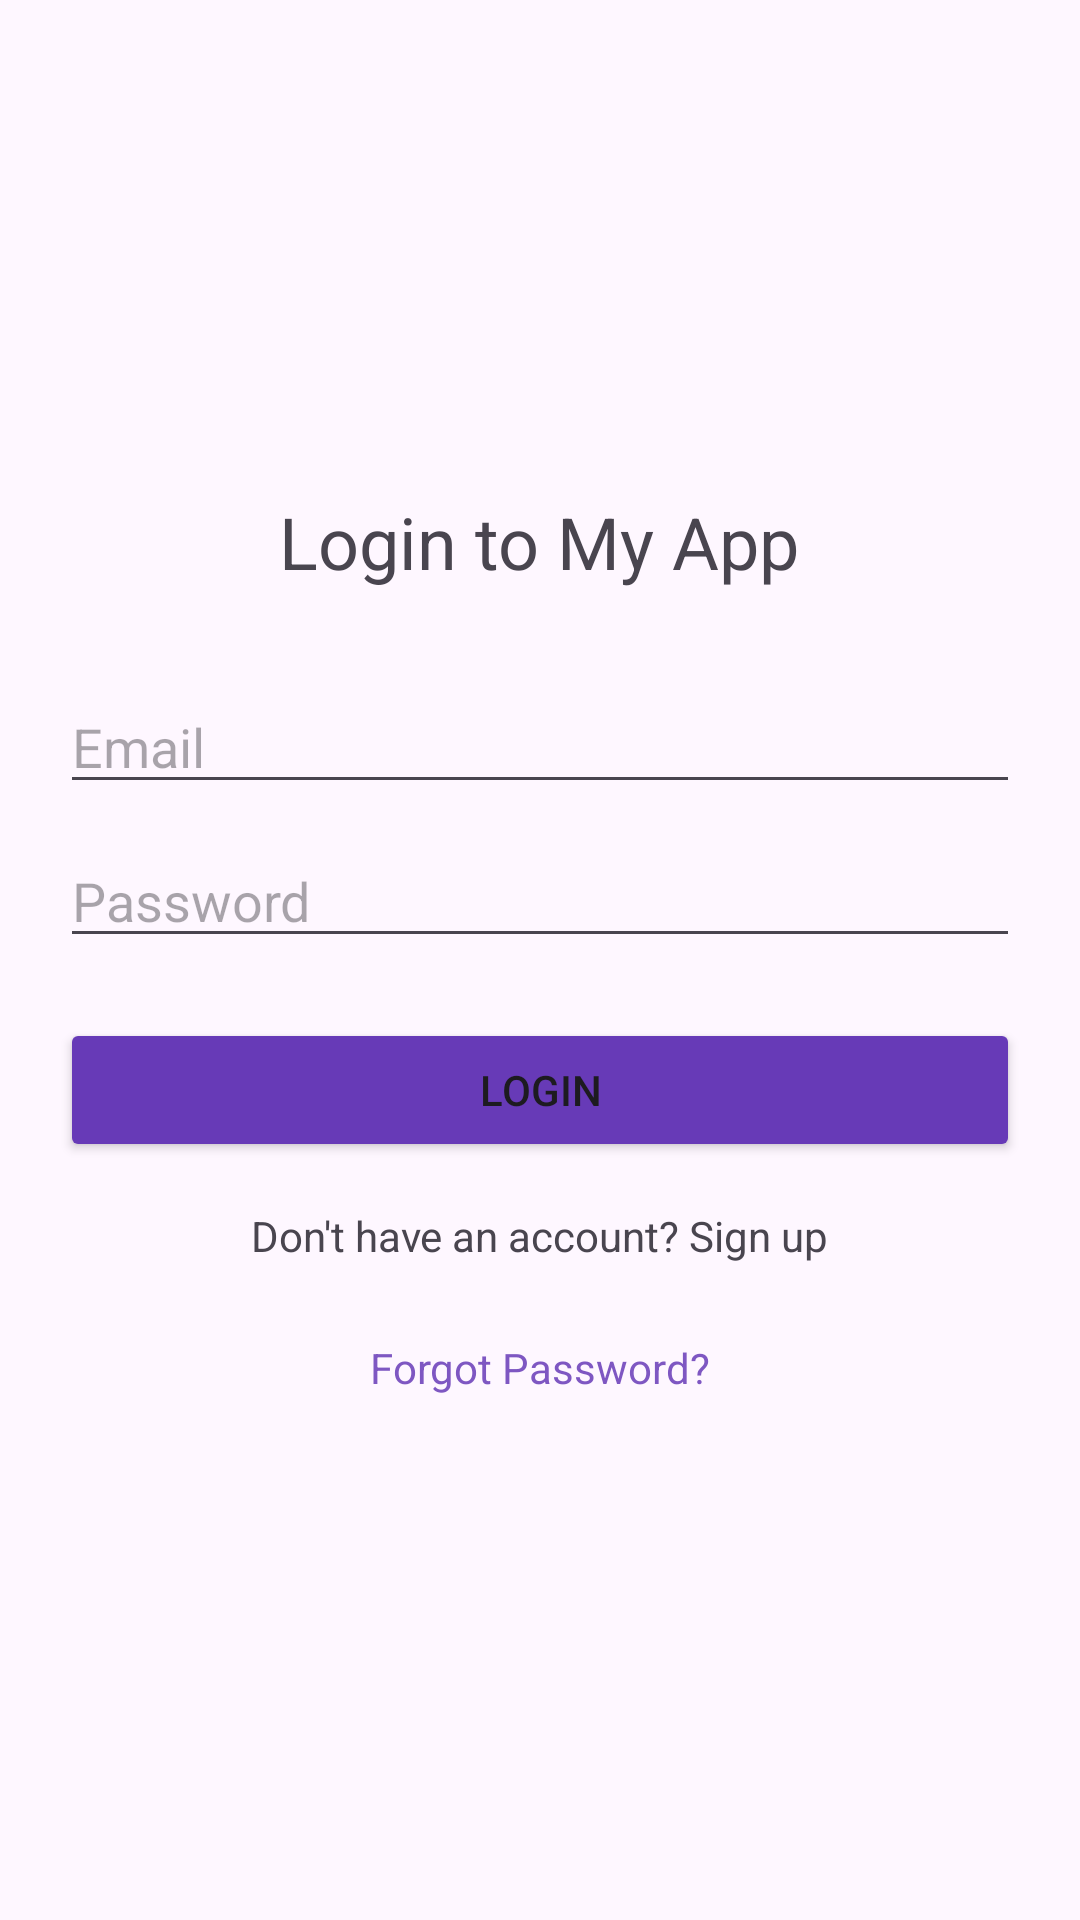

Android layout source for this screen:
<!-- AndroidManifest.xml: application theme Theme.My_Application_Final -->
<!-- res/layout/activity_login.xml -->
<LinearLayout xmlns:android="http://schemas.android.com/apk/res/android"
    android:layout_width="match_parent"
    android:layout_height="match_parent"
    android:orientation="vertical"
    android:gravity="center"
    android:padding="20dp">

    <TextView
        android:layout_width="wrap_content"
        android:layout_height="wrap_content"
        android:text="Login to My App"
        android:textSize="24sp"
        android:layout_marginBottom="30dp"/>

    <EditText
        android:id="@+id/loginEmail"
        android:layout_width="match_parent"
        android:layout_height="wrap_content"
        android:hint="Email"
        android:inputType="textEmailAddress"/>

    <EditText
        android:id="@+id/loginPassword"
        android:layout_width="match_parent"
        android:layout_height="wrap_content"
        android:hint="Password"
        android:inputType="textPassword"
        android:layout_marginTop="10dp"/>

    <Button
        android:id="@+id/loginBtn"
        android:layout_width="match_parent"
        android:layout_height="wrap_content"
        android:text="Login"
        android:layout_marginTop="20dp"
        android:backgroundTint="#673AB7"/>

    <TextView
        android:id="@+id/goToSignup"
        android:layout_width="wrap_content"
        android:layout_height="wrap_content"
        android:text="Don't have an account? Sign up"
        android:layout_marginTop="15dp"/>

    <TextView
        android:id="@+id/forgotPassword"
        android:layout_width="wrap_content"
        android:layout_height="wrap_content"
        android:text="Forgot Password?"
        android:textColor="#7E57C2"
        android:layout_marginTop="15dp"
        android:clickable="true"
        android:focusable="true"
        android:padding="10dp"/>

</LinearLayout>
<!-- resources referenced by this layout -->
<resources>
  <style name="Theme.My_Application_Final" parent="Base.Theme.My_Application_Final" />
  <style name="Base.Theme.My_Application_Final" parent="Theme.Material3.DayNight.NoActionBar">
          
          
      </style>
</resources>
